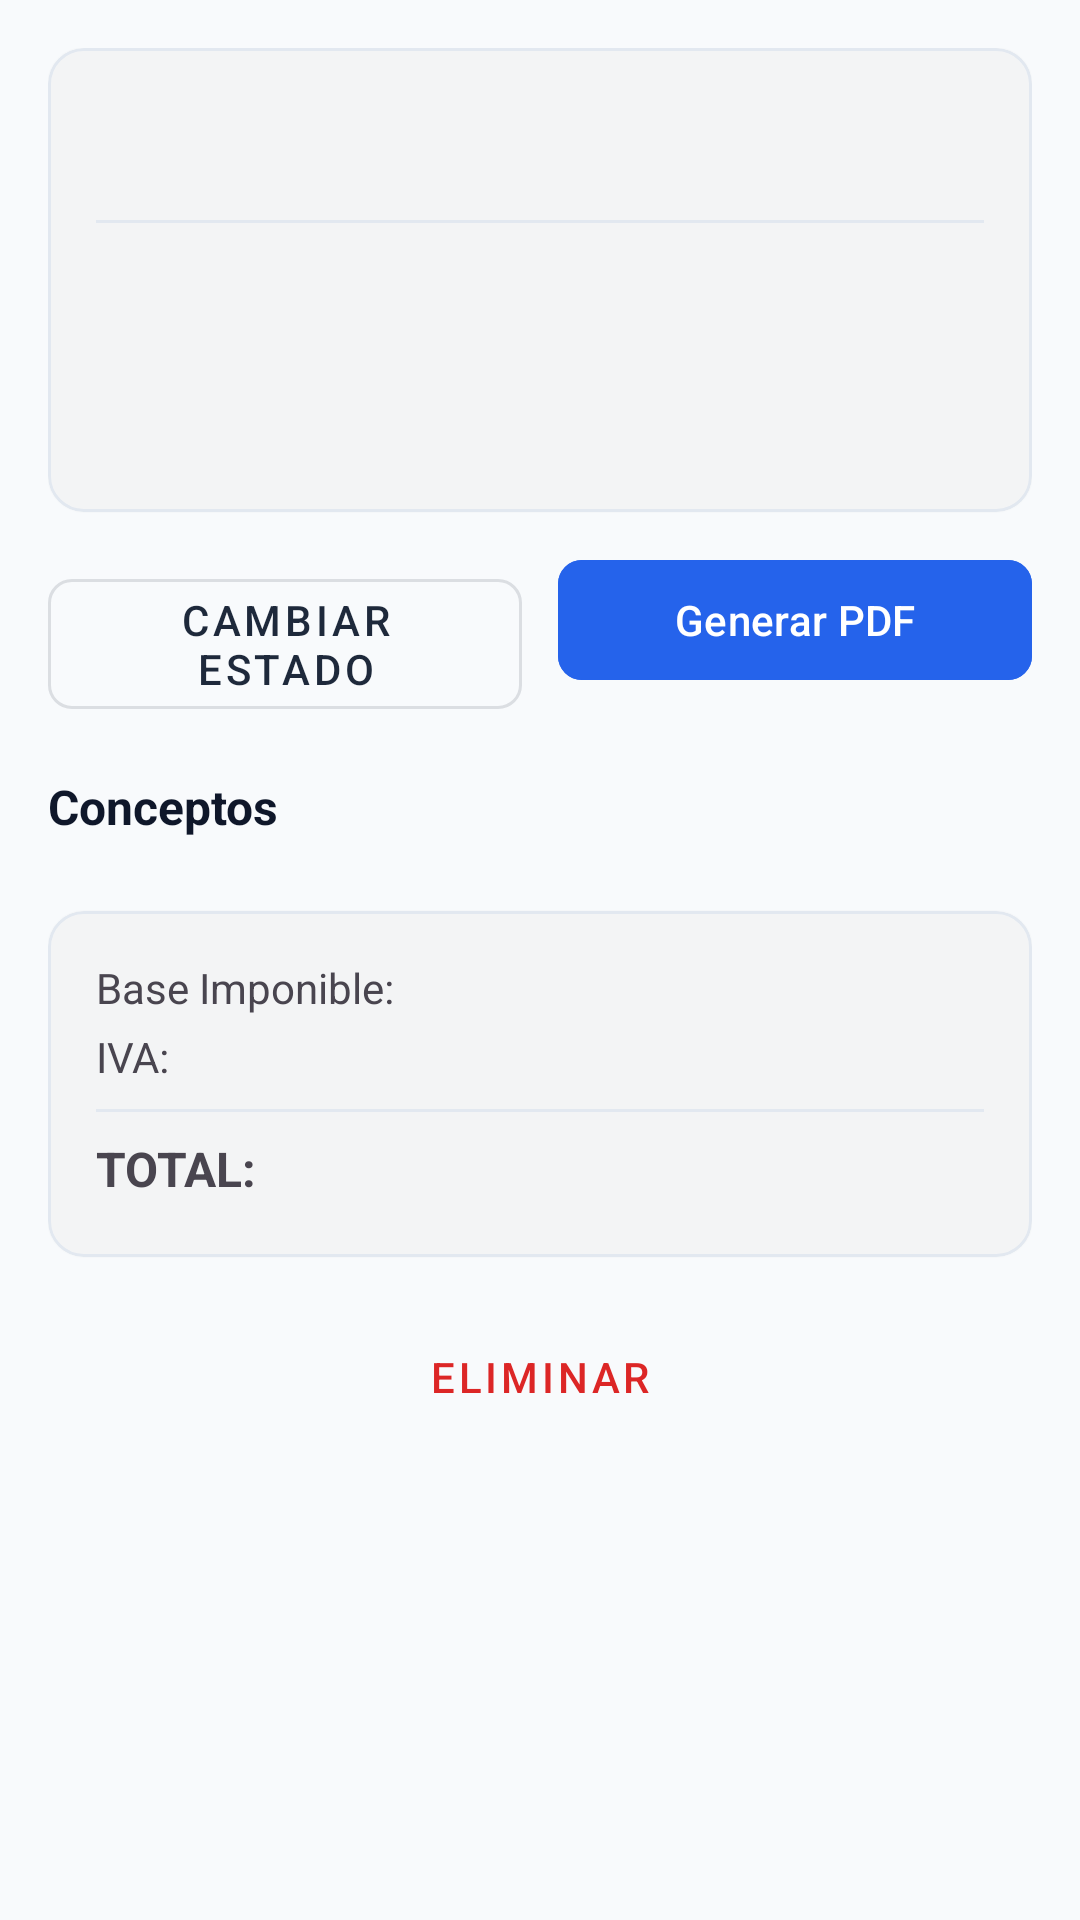

Reconstruct the res/layout file that produces this screen, plus the resources it refers to.
<!-- AndroidManifest.xml: application theme Theme.BaseBoss -->
<!-- res/layout/fragment_detalle_factura.xml -->
<?xml version="1.0" encoding="utf-8"?>
<androidx.core.widget.NestedScrollView
    xmlns:android="http://schemas.android.com/apk/res/android"
    xmlns:app="http://schemas.android.com/apk/res-auto"
    android:layout_width="match_parent"
    android:layout_height="match_parent"
    android:background="@color/color_fondo"
    android:fillViewport="true">

    <LinearLayout
        android:layout_width="match_parent"
        android:layout_height="wrap_content"
        android:orientation="vertical"
        android:padding="16dp">

        
        <com.google.android.material.card.MaterialCardView
            android:layout_width="match_parent"
            android:layout_height="wrap_content"
            app:cardCornerRadius="12dp"
            app:cardElevation="1dp"
            app:strokeColor="@color/color_borde"
            app:strokeWidth="1dp">

            <LinearLayout
                android:layout_width="match_parent"
                android:layout_height="wrap_content"
                android:orientation="vertical"
                android:padding="16dp">

                <RelativeLayout
                    android:layout_width="match_parent"
                    android:layout_height="wrap_content">

                    <TextView
                        android:id="@+id/detalle_numero_factura"
                        android:layout_width="wrap_content"
                        android:layout_height="wrap_content"
                        android:textColor="@color/texto_primario"
                        android:textSize="22sp"
                        android:textStyle="bold" />

                    <TextView
                        android:id="@+id/detalle_estado_factura"
                        android:layout_width="wrap_content"
                        android:layout_height="wrap_content"
                        android:layout_alignParentEnd="true"
                        android:paddingHorizontal="10dp"
                        android:paddingVertical="4dp"
                        android:textSize="12sp"
                        android:textStyle="bold" />
                </RelativeLayout>

                <View
                    android:layout_width="match_parent"
                    android:layout_height="1dp"
                    android:layout_marginVertical="12dp"
                    android:background="@color/color_borde" />

                <TextView
                    android:id="@+id/detalle_cliente_nombre"
                    android:layout_width="wrap_content"
                    android:layout_height="wrap_content"
                    android:textColor="@color/texto_primario"
                    android:textSize="16sp"
                    android:textStyle="bold" />

                <TextView
                    android:id="@+id/detalle_cliente_nif"
                    android:layout_width="wrap_content"
                    android:layout_height="wrap_content"
                    android:layout_marginTop="2dp"
                    android:textColor="@color/texto_secundario"
                    android:textSize="14sp" />

                <TextView
                    android:id="@+id/detalle_fechas"
                    android:layout_width="wrap_content"
                    android:layout_height="wrap_content"
                    android:layout_marginTop="8dp"
                    android:textColor="@color/texto_secundario"
                    android:textSize="13sp" />
            </LinearLayout>
        </com.google.android.material.card.MaterialCardView>

        
        <LinearLayout
            android:layout_width="match_parent"
            android:layout_height="wrap_content"
            android:layout_marginTop="12dp"
            android:orientation="horizontal">

            <com.google.android.material.button.MaterialButton
                android:id="@+id/boton_cambiar_estado"
                style="@style/Widget.MaterialComponents.Button.OutlinedButton"
                android:layout_width="0dp"
                android:layout_height="wrap_content"
                android:layout_marginEnd="6dp"
                android:layout_weight="1"
                android:text="Cambiar Estado"
                app:cornerRadius="8dp" />

            <com.google.android.material.button.MaterialButton
                android:id="@+id/boton_generar_pdf"
                android:layout_width="0dp"
                android:layout_height="wrap_content"
                android:layout_marginStart="6dp"
                android:layout_weight="1"
                android:backgroundTint="@color/color_secundario"
                android:text="@string/accion_generar_pdf"
                app:cornerRadius="8dp" />
        </LinearLayout>

        
        <TextView
            android:layout_width="wrap_content"
            android:layout_height="wrap_content"
            android:layout_marginTop="20dp"
            android:text="Conceptos"
            android:textColor="@color/texto_primario"
            android:textSize="16sp"
            android:textStyle="bold" />

        <LinearLayout
            android:id="@+id/contenedor_lineas_detalle"
            android:layout_width="match_parent"
            android:layout_height="wrap_content"
            android:layout_marginTop="8dp"
            android:orientation="vertical" />

        
        <com.google.android.material.card.MaterialCardView
            android:layout_width="match_parent"
            android:layout_height="wrap_content"
            android:layout_marginTop="16dp"
            app:cardCornerRadius="12dp"
            app:cardElevation="1dp"
            app:strokeColor="@color/color_borde"
            app:strokeWidth="1dp">

            <LinearLayout
                android:layout_width="match_parent"
                android:layout_height="wrap_content"
                android:orientation="vertical"
                android:padding="16dp">

                <RelativeLayout
                    android:layout_width="match_parent"
                    android:layout_height="wrap_content">
                    <TextView android:layout_width="wrap_content" android:layout_height="wrap_content" android:text="Base Imponible:" />
                    <TextView android:id="@+id/detalle_total_base" android:layout_width="wrap_content" android:layout_height="wrap_content" android:layout_alignParentEnd="true" android:textStyle="bold" />
                </RelativeLayout>

                <RelativeLayout
                    android:layout_width="match_parent"
                    android:layout_height="wrap_content"
                    android:layout_marginTop="4dp">
                    <TextView android:layout_width="wrap_content" android:layout_height="wrap_content" android:text="IVA:" />
                    <TextView android:id="@+id/detalle_total_iva" android:layout_width="wrap_content" android:layout_height="wrap_content" android:layout_alignParentEnd="true" android:textStyle="bold" />
                </RelativeLayout>

                <View android:layout_width="match_parent" android:layout_height="1dp" android:layout_marginVertical="8dp" android:background="@color/color_borde" />

                <RelativeLayout
                    android:layout_width="match_parent"
                    android:layout_height="wrap_content">
                    <TextView android:layout_width="wrap_content" android:layout_height="wrap_content" android:text="TOTAL:" android:textSize="16sp" android:textStyle="bold" />
                    <TextView android:id="@+id/detalle_total_final" android:layout_width="wrap_content" android:layout_height="wrap_content" android:layout_alignParentEnd="true" android:textColor="@color/color_secundario" android:textSize="18sp" android:textStyle="bold" />
                </RelativeLayout>
            </LinearLayout>
        </com.google.android.material.card.MaterialCardView>

        <com.google.android.material.button.MaterialButton
            android:id="@+id/boton_eliminar_factura"
            style="@style/Widget.MaterialComponents.Button.TextButton"
            android:layout_width="match_parent"
            android:layout_height="wrap_content"
            android:layout_marginTop="16dp"
            android:layout_marginBottom="24dp"
            android:text="@string/accion_eliminar"
            android:textColor="@color/estado_vencida" />

    </LinearLayout>

</androidx.core.widget.NestedScrollView>
<!-- resources referenced by this layout -->
<resources>
  <color name="color_borde">#E2E8F0</color>
  <color name="color_fondo">#F8FAFC</color>
  <color name="color_secundario">#2563EB</color>
  <color name="estado_vencida">#DC2626</color>
  <color name="texto_primario">#0F172A</color>
  <color name="texto_secundario">#64748B</color>
  <string name="accion_eliminar">Eliminar</string>
  <string name="accion_generar_pdf">Generar PDF</string>
  <style name="Theme.BaseBoss" parent="Theme.Material3.DayNight.NoActionBar">
          
          <item name="colorPrimary">@color/color_primario</item>
          <item name="colorOnPrimary">@color/texto_claro</item>
          <item name="colorSecondary">@color/color_secundario</item>
          <item name="colorOnSecondary">@color/texto_claro</item>
  
          
          <item name="android:windowBackground">@color/color_fondo</item>
          <item name="colorSurface">@color/color_superficie</item>
          <item name="colorOnSurface">@color/texto_primario</item>
  
          
          <item name="android:statusBarColor">@color/color_primario_variante</item>
          <item name="android:windowLightStatusBar">false</item>
      </style>
  <color name="color_primario">#1E293B</color>
  <color name="texto_claro">#FFFFFF</color>
  <color name="color_superficie">#FFFFFF</color>
  <color name="color_primario_variante">#0F172A</color>
</resources>
